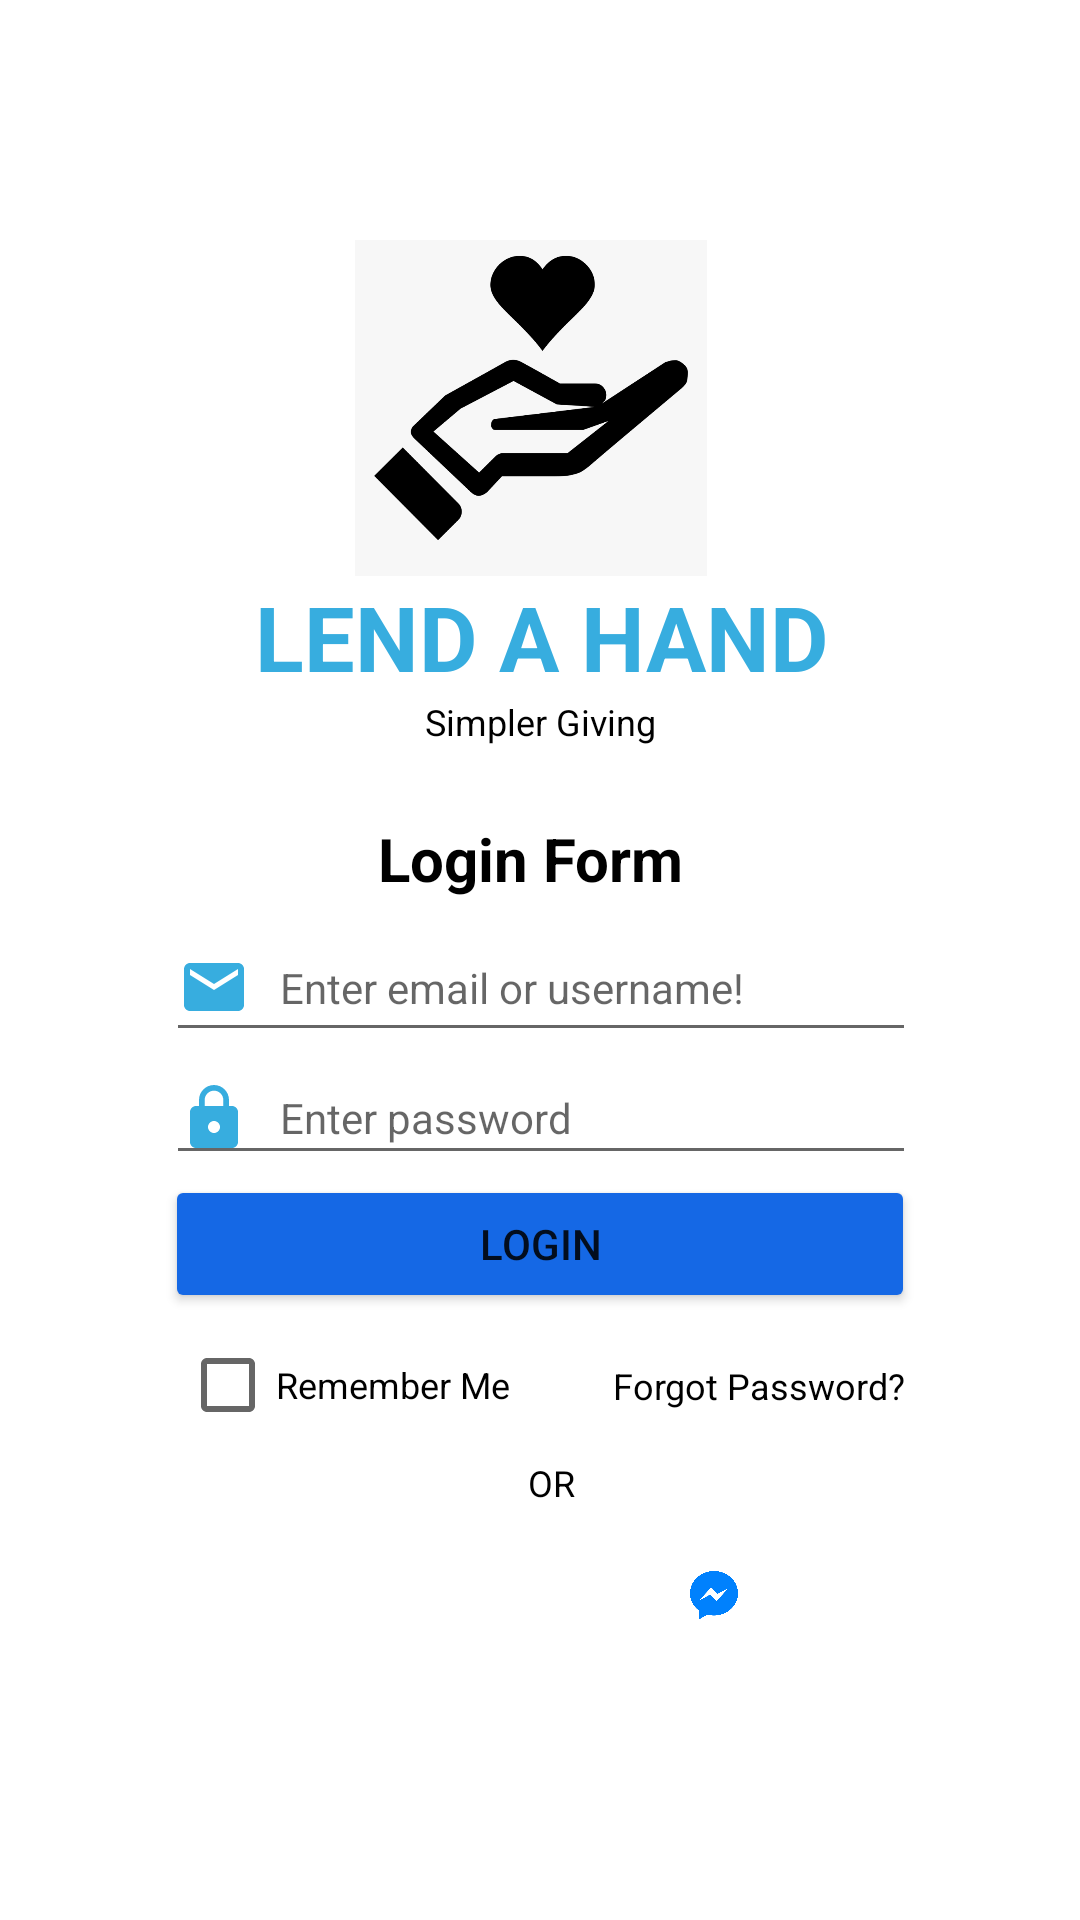

Here is an Android app screen rendered from its layout file. Give the layout XML and the strings, colors and styles it references.
<!-- AndroidManifest.xml: application theme Theme.Lend_A_Hand -->
<!-- res/layout/activity_login.xml -->
<?xml version="1.0" encoding="utf-8"?>
<androidx.constraintlayout.widget.ConstraintLayout xmlns:android="http://schemas.android.com/apk/res/android"
    xmlns:app="http://schemas.android.com/apk/res-auto"
    xmlns:tools="http://schemas.android.com/tools"
    android:layout_width="match_parent"
    android:layout_height="match_parent"
    tools:context=".ui.activities.LoginActivity">


    <ImageView
        android:id="@+id/imageView"
        android:layout_width="120dp"
        android:layout_height="112dp"
        android:layout_marginTop="80dp"
        app:layout_constraintEnd_toEndOf="parent"
        app:layout_constraintHorizontal_bias="0.488"
        app:layout_constraintStart_toStartOf="parent"
        app:layout_constraintTop_toTopOf="parent"
        app:srcCompat="@drawable/dd" />

    <TextView
        android:id="@+id/textView"
        android:layout_width="wrap_content"
        android:layout_height="wrap_content"
        android:text="LEND A HAND"
        android:textColor="#37ADDF"
        android:textSize="30sp"
        android:textStyle="bold"
        app:layout_constraintEnd_toEndOf="parent"
        app:layout_constraintHorizontal_bias="0.502"
        app:layout_constraintStart_toStartOf="parent"
        app:layout_constraintTop_toBottomOf="@+id/imageView" />


    <TextView
        android:id="@+id/textView2"
        android:layout_width="wrap_content"
        android:layout_height="wrap_content"
        android:text="Simpler Giving"
        android:textColor="@color/black"
        android:textSize="12sp"
        android:textStyle="normal"
        app:layout_constraintEnd_toEndOf="parent"
        app:layout_constraintHorizontal_bias="0.501"
        app:layout_constraintStart_toStartOf="parent"
        app:layout_constraintTop_toBottomOf="@+id/textView" />

    <TextView
        android:id="@+id/textView3"
        android:layout_width="wrap_content"
        android:layout_height="wrap_content"
        android:layout_marginTop="24dp"
        android:text="Login Form"
        android:textColor="@color/black"
        android:textSize="20sp"
        android:textStyle="bold"
        app:layout_constraintEnd_toEndOf="parent"
        app:layout_constraintHorizontal_bias="0.488"
        app:layout_constraintStart_toStartOf="parent"
        app:layout_constraintTop_toBottomOf="@+id/textView2" />

    <EditText
        android:id="@+id/editTextTextEmailAddress"
        android:layout_width="250dp"
        android:layout_height="46dp"
        android:layout_marginTop="5dp"
        android:drawableStart="@drawable/ic_email"
        android:drawablePadding="10dp"
        android:ems="10"
        android:hint="Enter email or username!"
        android:inputType="textEmailAddress"
        android:textColor="@color/black"
        android:textSize="14sp"
        android:textStyle="normal"
        app:layout_constraintEnd_toEndOf="parent"
        app:layout_constraintHorizontal_bias="0.504"
        app:layout_constraintStart_toStartOf="parent"
        app:layout_constraintTop_toBottomOf="@+id/textView3" />

    <EditText
        android:id="@+id/editTextTextPassword2"
        android:layout_width="250dp"
        android:layout_height="41dp"
        android:drawableStart="@drawable/ic_lock"
        android:drawablePadding="10dp"
        android:ems="10"
        android:hint="Enter password"
        android:inputType="textPassword"
        android:textColor="@color/black"
        android:textSize="14sp"
        android:textStyle="normal"
        app:layout_constraintEnd_toEndOf="parent"
        app:layout_constraintHorizontal_bias="0.502"
        app:layout_constraintStart_toStartOf="parent"
        app:layout_constraintTop_toBottomOf="@+id/editTextTextEmailAddress" />

    <Button
        android:id="@+id/button2"
        android:layout_width="250dp"
        android:layout_height="46dp"
        android:backgroundTint="#1568E5"
        android:ems="10"
        android:text="LOGIN"
        app:cornerRadius="20dp"
        app:layout_constraintEnd_toEndOf="parent"
        app:layout_constraintStart_toStartOf="parent"
        app:layout_constraintTop_toBottomOf="@+id/editTextTextPassword2" />

    <TextView
        android:id="@+id/textView6"
        android:layout_width="wrap_content"
        android:layout_height="wrap_content"
        android:layout_marginEnd="24dp"
        android:text="Forgot Password?"
        android:textColor="@color/black"
        android:textSize="12sp"
        android:textStyle="normal"
        app:layout_constraintBottom_toBottomOf="@+id/checkBox"
        app:layout_constraintEnd_toEndOf="parent"
        app:layout_constraintStart_toEndOf="@+id/checkBox"
        app:layout_constraintTop_toTopOf="@+id/checkBox" />

    <TextView
        android:id="@+id/textView8"
        android:layout_width="wrap_content"
        android:layout_height="wrap_content"
        android:layout_marginTop="16dp"
        android:text="OR"
        android:textColor="@color/black"
        android:textSize="12sp"
        android:textStyle="normal"
        app:layout_constraintEnd_toEndOf="parent"
        app:layout_constraintHorizontal_bias="0.511"
        app:layout_constraintStart_toStartOf="parent"
        app:layout_constraintTop_toBottomOf="@+id/textView6" />

    <ImageView
        android:id="@+id/imageView7"
        android:layout_width="20dp"
        android:layout_height="20dp"
        android:layout_marginStart="116dp"
        android:layout_marginBottom="30dp"
        app:layout_constraintBottom_toBottomOf="parent"
        app:layout_constraintStart_toStartOf="parent"
        app:layout_constraintTop_toBottomOf="@+id/textView8"
        app:layout_constraintVertical_bias="0.22"
        app:srcCompat="@drawable/google" />

    <ImageView
        android:id="@+id/imageView3"
        android:layout_width="20dp"
        android:layout_height="20dp"
        android:layout_marginStart="40dp"
        app:layout_constraintBottom_toBottomOf="@+id/imageView7"
        app:layout_constraintStart_toEndOf="@+id/imageView7"
        app:layout_constraintTop_toTopOf="@+id/imageView7"
        app:layout_constraintVertical_bias="0.0"
        app:srcCompat="@drawable/facebook" />

    <ImageView
        android:id="@+id/imageView5"
        android:layout_width="20dp"
        android:layout_height="20dp"
        app:layout_constraintBottom_toBottomOf="@+id/imageView3"
        app:layout_constraintEnd_toEndOf="parent"
        app:layout_constraintHorizontal_bias="0.222"
        app:layout_constraintStart_toEndOf="@+id/imageView3"
        app:layout_constraintTop_toTopOf="@+id/imageView3"
        app:layout_constraintVertical_bias="0.0"
        app:srcCompat="@drawable/messenger" />

    <CheckBox
        android:id="@+id/checkBox"
        android:layout_width="wrap_content"
        android:layout_height="wrap_content"
        android:layout_marginStart="60dp"
        android:text="Remember Me"
        android:textSize="12sp"
        app:layout_constraintStart_toStartOf="parent"
        app:layout_constraintTop_toBottomOf="@+id/button2" />

</androidx.constraintlayout.widget.ConstraintLayout>
<!-- resources referenced by this layout -->
<resources>
  <color name="black">#FF000000</color>
  <!-- drawable dd: png bitmap (drawable-v24, 36971 bytes) -->
  <!-- drawable ic_email (drawable) -->
  <vector android:height="24dp" android:tint="#37ADDF"
      android:viewportHeight="24" android:viewportWidth="24"
      android:width="24dp" xmlns:android="http://schemas.android.com/apk/res/android">
      <path android:fillColor="@android:color/white" android:pathData="M20,4L4,4c-1.1,0 -1.99,0.9 -1.99,2L2,18c0,1.1 0.9,2 2,2h16c1.1,0 2,-0.9 2,-2L22,6c0,-1.1 -0.9,-2 -2,-2zM20,8l-8,5 -8,-5L4,6l8,5 8,-5v2z"/>
  </vector>
  <!-- drawable ic_lock (drawable) -->
  <vector android:height="24dp" android:tint="#37ADDF"
      android:viewportHeight="24" android:viewportWidth="24"
      android:width="24dp" xmlns:android="http://schemas.android.com/apk/res/android">
      <path android:fillColor="@android:color/white" android:pathData="M18,8h-1L17,6c0,-2.76 -2.24,-5 -5,-5S7,3.24 7,6v2L6,8c-1.1,0 -2,0.9 -2,2v10c0,1.1 0.9,2 2,2h12c1.1,0 2,-0.9 2,-2L20,10c0,-1.1 -0.9,-2 -2,-2zM12,17c-1.1,0 -2,-0.9 -2,-2s0.9,-2 2,-2 2,0.9 2,2 -0.9,2 -2,2zM15.1,8L8.9,8L8.9,6c0,-1.71 1.39,-3.1 3.1,-3.1 1.71,0 3.1,1.39 3.1,3.1v2z"/>
  </vector>
  <!-- drawable messenger: png bitmap (drawable-v24, 14189 bytes) -->
  <style name="Theme.Lend_A_Hand" parent="Theme.MaterialComponents.DayNight.DarkActionBar">
          
          <item name="colorPrimary">@color/purple_500</item>
          <item name="colorPrimaryVariant">@color/purple_700</item>
          <item name="colorOnPrimary">@color/white</item>
          
          <item name="colorSecondary">@color/teal_200</item>
          <item name="colorSecondaryVariant">@color/teal_700</item>
          <item name="colorOnSecondary">@color/black</item>
          
          <item name="android:statusBarColor" tools:targetApi="l">?attr/colorPrimaryVariant</item>
          
      </style>
  <color name="purple_500">#FF6200EE</color>
  <color name="purple_700">#FF3700B3</color>
  <color name="white">#FFFFFFFF</color>
  <color name="teal_200">#FF03DAC5</color>
  <color name="teal_700">#FF018786</color>
</resources>
